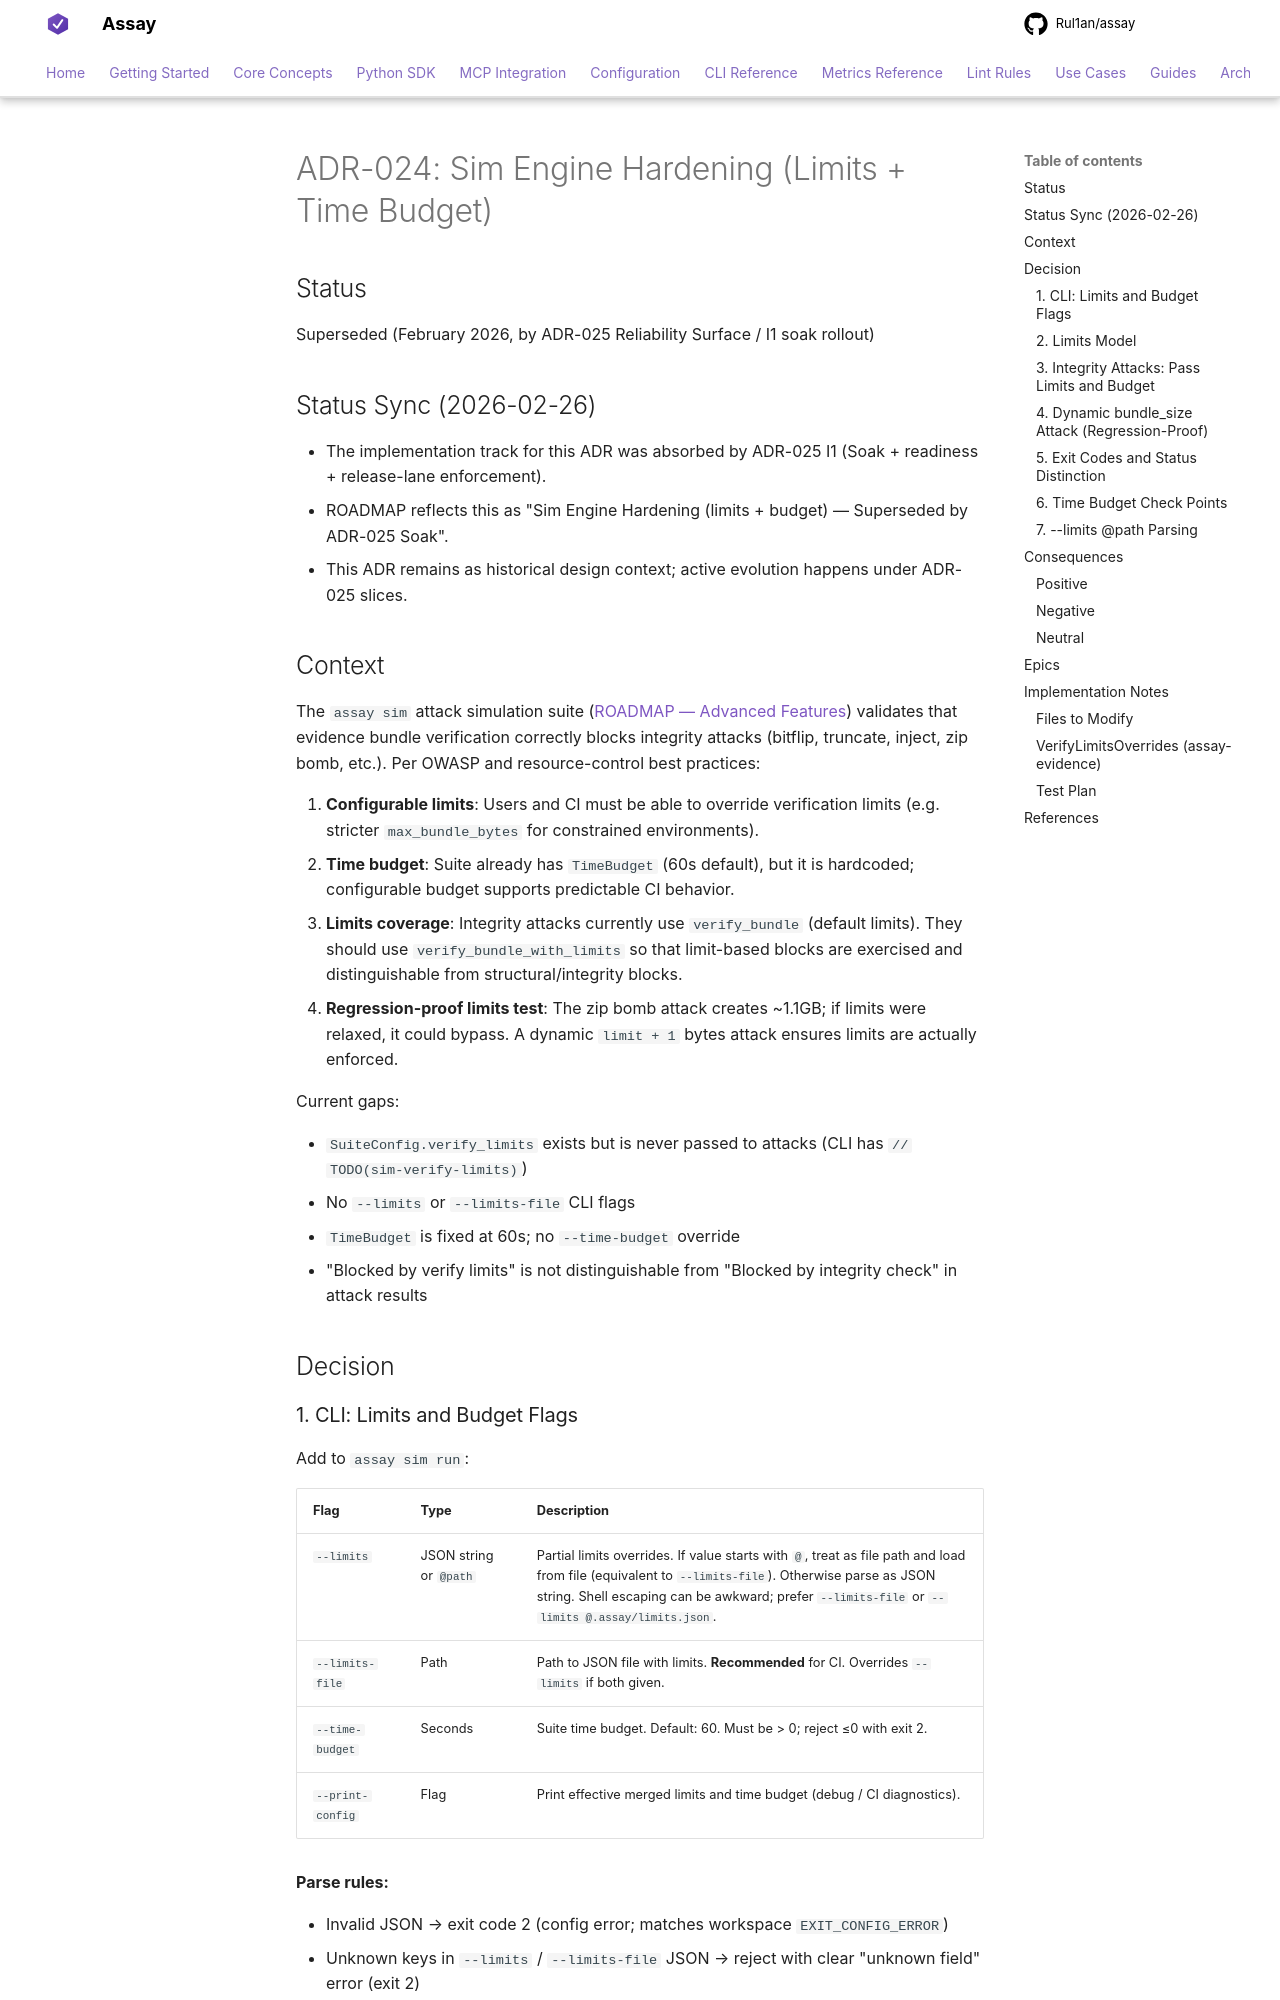

repository: Rul1an/assay · page: architecture/ADR-024-Sim-Engine-Hardening/index.html · generator: mkdocs

# ADR-024: Sim Engine Hardening (Limits + Time Budget)

## Status

Superseded (February 2026, by ADR-025 Reliability Surface / I1 soak rollout)

## Status Sync (2026-02-26)
- The implementation track for this ADR was absorbed by ADR-025 I1 (Soak + readiness + release-lane enforcement).
- ROADMAP reflects this as "Sim Engine Hardening (limits + budget) — Superseded by ADR-025 Soak".
- This ADR remains as historical design context; active evolution happens under ADR-025 slices.

## Context

The `assay sim` attack simulation suite ([ROADMAP — Advanced Features](../ROADMAP.md#advanced-features)) validates that evidence bundle verification correctly blocks integrity attacks (bitflip, truncate, inject, zip bomb, etc.). Per OWASP and resource-control best practices:

1. **Configurable limits**: Users and CI must be able to override verification limits (e.g. stricter `max_bundle_bytes` for constrained environments).
2. **Time budget**: Suite already has `TimeBudget` (60s default), but it is hardcoded; configurable budget supports predictable CI behavior.
3. **Limits coverage**: Integrity attacks currently use `verify_bundle` (default limits). They should use `verify_bundle_with_limits` so that limit-based blocks are exercised and distinguishable from structural/integrity blocks.
4. **Regression-proof limits test**: The zip bomb attack creates ~1.1GB; if limits were relaxed, it could bypass. A dynamic `limit + 1` bytes attack ensures limits are actually enforced.

Current gaps:

- `SuiteConfig.verify_limits` exists but is never passed to attacks (CLI has `// TODO(sim-verify-limits)`)
- No `--limits` or `--limits-file` CLI flags
- `TimeBudget` is fixed at 60s; no `--time-budget` override
- "Blocked by verify limits" is not distinguishable from "Blocked by integrity check" in attack results

## Decision
